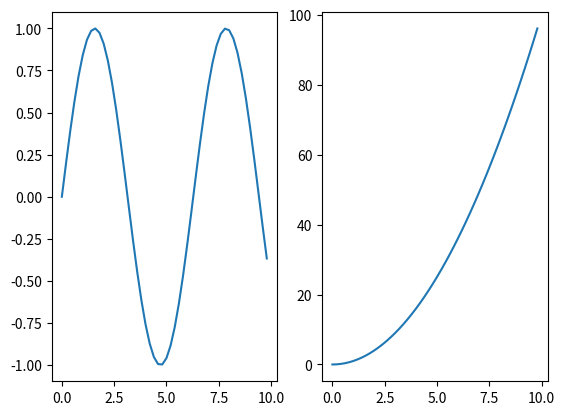

This figure's Python source:
import matplotlib.pyplot as plt
import numpy as np

x = np.arange(0, 10, 0.2)
y = np.sin(x)
y2 = x ** 2

fig = plt.figure()

ax1, ax2 = fig.subplots(1, 2)

ax1.plot(x, y)
ax2.plot(x, y2)

plt.show()